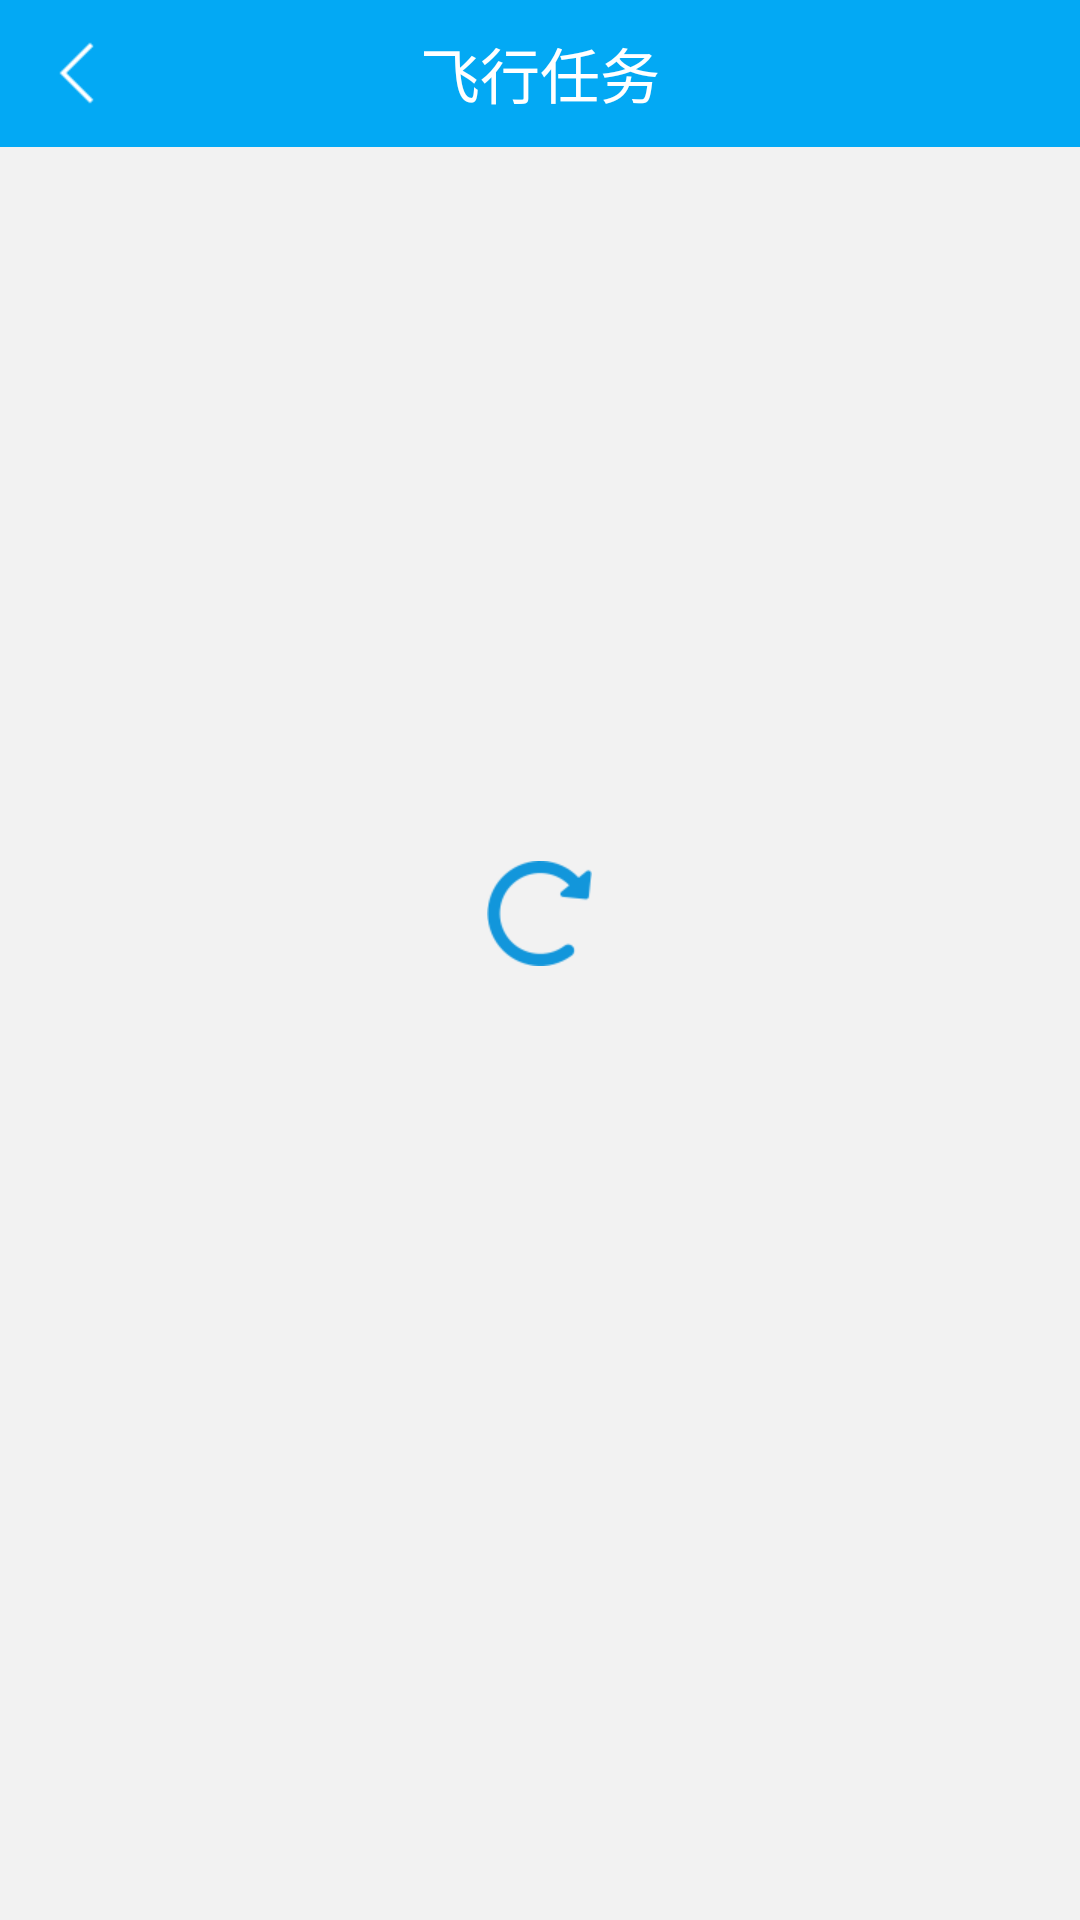

This screen was rendered from an Android layout file. Write that file and the resources it references.
<!-- AndroidManifest.xml: application theme AppTheme -->
<!-- res/layout/activity_air_plan_list.xml -->
<?xml version="1.0" encoding="utf-8"?>
<LinearLayout xmlns:android="http://schemas.android.com/apk/res/android"
    xmlns:tools="http://schemas.android.com/tools"
    android:layout_width="match_parent"
    android:layout_height="match_parent"
    android:orientation="vertical"
    android:background="#f2f2f2">

    <RelativeLayout
        android:layout_width="match_parent"
        android:layout_height="49dp"
        android:background="@color/colorPrimary">

        <ImageView
            android:id="@+id/img_back"
            android:layout_width="wrap_content"
            android:layout_height="wrap_content"
            android:layout_centerVertical="true"
            android:padding="12dp"
            android:src="@mipmap/back_white"/>

        <TextView
            android:layout_width="wrap_content"
            android:layout_height="wrap_content"
            android:textColor="@color/white"
            android:textSize="20sp"
            android:layout_centerInParent="true"
            android:text="飞行任务"/>

    </RelativeLayout>

    <RelativeLayout
        android:id="@+id/loading"
        android:layout_width="match_parent"
        android:layout_height="match_parent"
        android:visibility="visible"
        android:layout_marginBottom="80dp">

        <ProgressBar
            android:id="@+id/pb"
            android:layout_width="35dp"
            android:layout_height="35dp"
            android:layout_centerInParent="true"
            android:indeterminateDrawable="@drawable/blue_loding" />

    </RelativeLayout>

    <TextView
        android:id="@+id/tv_empty"
        android:layout_width="match_parent"
        android:layout_height="match_parent"
        android:textSize="20sp"
        android:text="暂无数据"
        android:textColor="#91999f"
        android:visibility="gone"
        android:paddingBottom="80dp"
        android:gravity="center"/>

    <androidx.recyclerview.widget.RecyclerView
        android:id="@+id/recyclerview"
        android:layout_width="match_parent"
        android:layout_height="wrap_content" />

    <TextView
        android:id="@+id/tv_num"
        android:layout_width="wrap_content"
        android:layout_height="wrap_content"
        android:textSize="16sp"
        android:text="飞行任务数量:0"
        android:padding="12dp"
        android:textColor="@color/colorPrimaryDark"/>

    <RelativeLayout
        android:layout_width="match_parent"
        android:layout_height="match_parent">

        <ListView
            android:id="@+id/listview"
            android:layout_width="match_parent"
            android:layout_height="match_parent"
            android:layout_above="@id/btn_add"/>

        <Button
            android:id="@+id/btn_add"
            android:layout_width="match_parent"
            android:layout_height="40dp"
            android:background="@color/colorPrimary"
            android:text="添加飞行任务"
            android:textColor="@color/white"
            android:layout_alignParentBottom="true"
            android:textSize="18sp"/>

    </RelativeLayout>



</LinearLayout>
<!-- resources referenced by this layout -->
<resources>
  <color name="colorPrimary">#03A9F4</color>
  <color name="colorPrimaryDark">#0E0E13</color>
  <color name="white">#fff</color>
  <!-- drawable blue_loding (drawable) -->
  <?xml version="1.0" encoding="utf-8"?>
  <rotate xmlns:android="http://schemas.android.com/apk/res/android"
      android:pivotX="50%"
      android:pivotY="50%"
      android:fromDegrees="0"
      android:toDegrees="-720"
      android:drawable="@mipmap/loading">
  </rotate>
  <!-- mipmap back_white: png bitmap (mipmap-xhdpi, 18270 bytes) -->
  <style name="AppTheme" parent="Theme.AppCompat.Light.NoActionBar">
          
          <item name="colorPrimary">@color/colorPrimary</item>
          <item name="colorPrimaryDark">@color/colorPrimaryDark</item>
      </style>
</resources>
